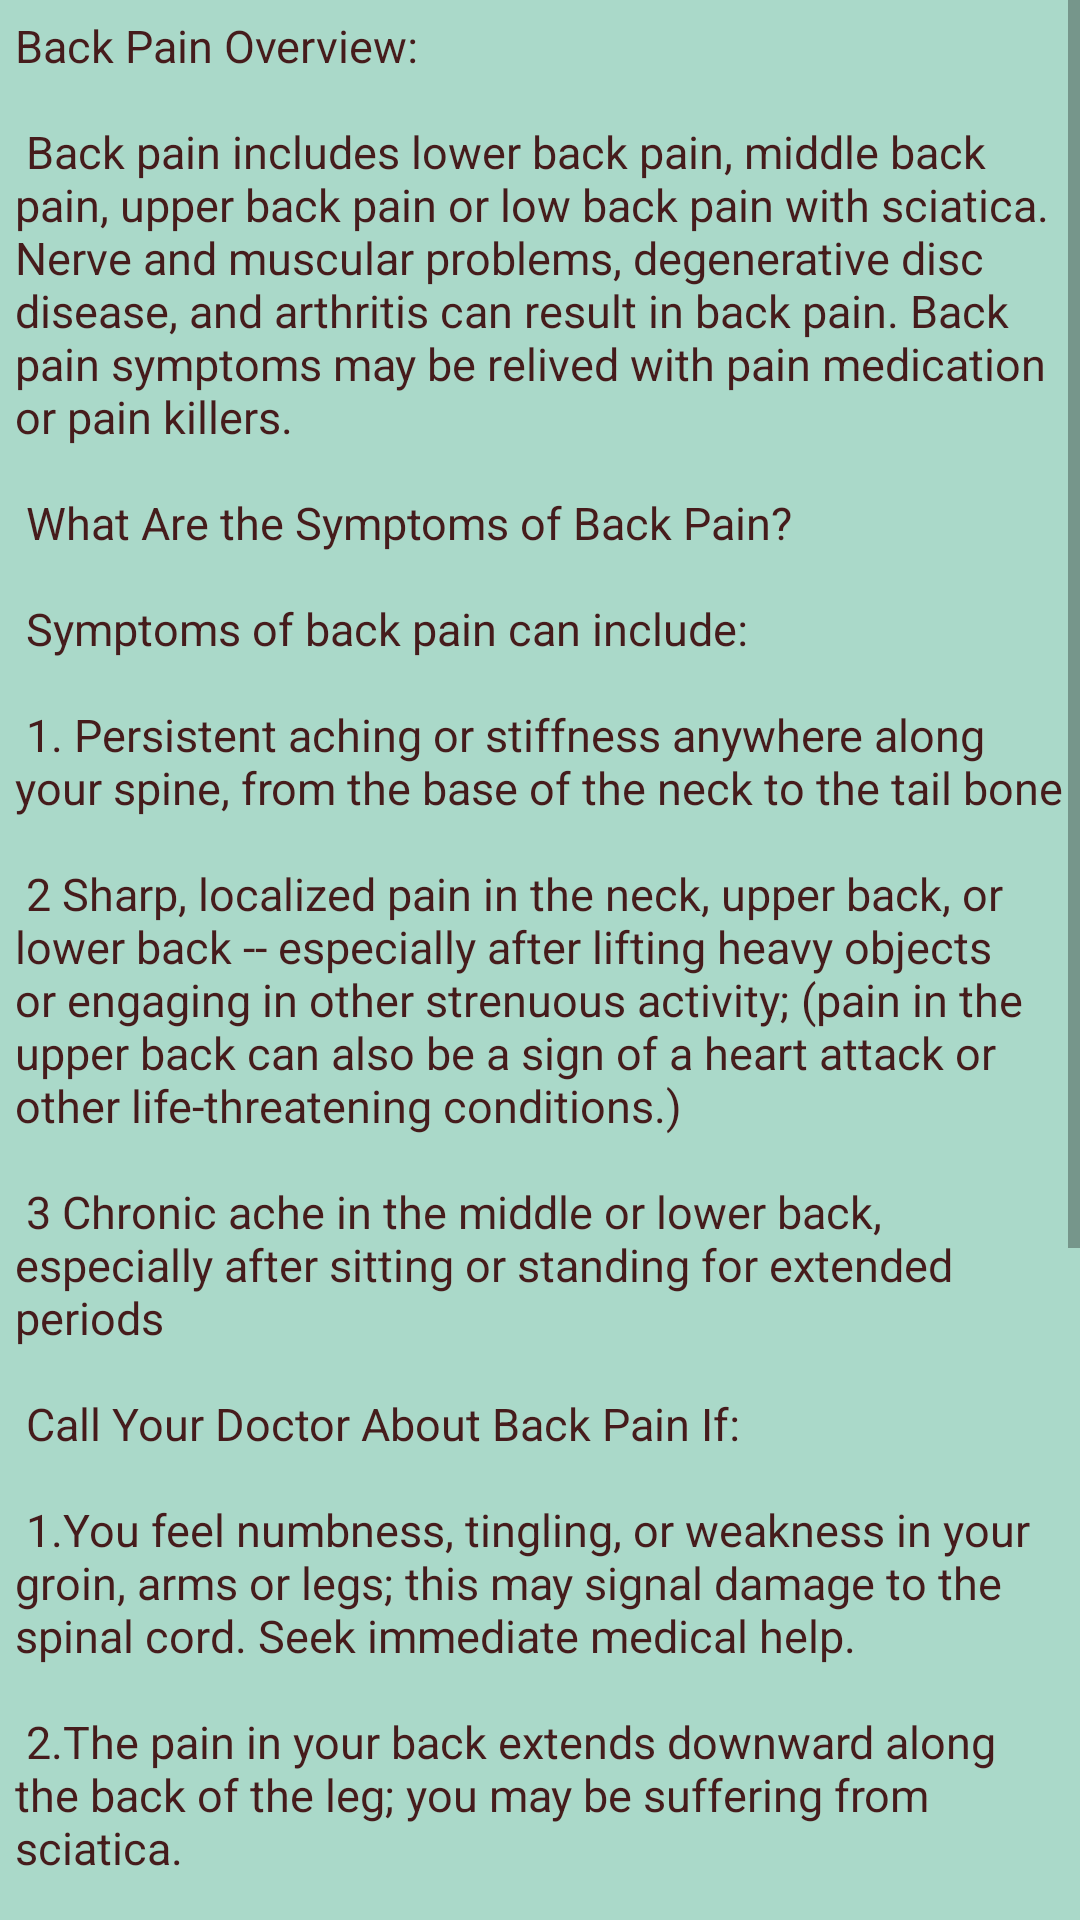

Android layout source for this screen:
<!-- AndroidManifest.xml: application theme AppTheme -->
<!-- res/layout/activity_back_pain.xml -->
<?xml version="1.0" encoding="utf-8"?>
<ScrollView xmlns:android="http://schemas.android.com/apk/res/android"
    xmlns:app="http://schemas.android.com/apk/res-auto"
    xmlns:tools="http://schemas.android.com/tools"
    android:layout_width="match_parent"
    android:layout_height="match_parent"
    tools:context="com.example.example.digital_doctor.Back_pain">


    <TextView
        android:layout_width="match_parent"
        android:layout_height="match_parent"
        android:textColor="#461C1C"
        android:background="#AAD9C9"
        android:textSize="15sp"
        android:padding="5dp"
        android:text="@string/BackPain"
        />

</ScrollView>
<!-- resources referenced by this layout -->
<resources>
  <string name="BackPain">
  
  Back Pain Overview:\n\n
  
  Back pain includes lower back pain, middle back pain, upper back pain or low back pain with sciatica. Nerve and muscular problems, degenerative disc disease, and arthritis can result in back pain. Back pain symptoms may be relived with pain medication or pain killers.\n\n
  
  
  What Are the Symptoms of Back Pain?\n\n
  
   Symptoms of back pain can include:\n\n
  
  
  
     1. Persistent aching or stiffness anywhere along your spine, from the base of the neck to the tail bone\n\n
     2 Sharp, localized pain in the neck, upper back, or lower back -- especially after lifting heavy objects or engaging in other strenuous activity; (pain in the upper back can also be a sign of a heart attack or other life-threatening conditions.)\n\n
     3 Chronic ache in the middle or lower back, especially after sitting or standing for extended periods\n\n
  
  
  Call Your Doctor About Back Pain If:\n\n
  
      1.You feel numbness, tingling, or weakness in your groin, arms or legs; this may signal damage to the spinal cord. Seek immediate medical help.\n\n
      2.The pain in your back extends downward along the back of the leg; you may be suffering from sciatica.\n\n
      3. The pain increases when you cough or bend forward at the waist; this can be the sign of a herniated disc.\n\n
      4.The pain is accompanied by fever, burning during urination, or frequent and/or urgent urination. You may have an infection.\n\n
      5.You begin to have problems controlling your bowels or bladder; seek immediate medical help.\n\n
  
     6. Back pain that radiates from the low back to the buttock, down the back of the thigh, and into the calf and toes\n\n
      7. Inability to stand straight without having pain or muscle spasms in the lower back\n\n
  
      </string>
  <style name="AppTheme" parent="Theme.AppCompat.Light.DarkActionBar">
          
          <item name="colorPrimary">@color/colorPrimary</item>
          <item name="android:activatedBackgroundIndicator">@color/colorPrimary</item>
          <item name="colorPrimaryDark">@color/colorPrimaryDark</item>
          <item name="colorAccent">@color/colorAccent</item>
      </style>
  <color name="colorPrimary">#033b73</color>
  <color name="colorPrimaryDark">#BB2A42</color>
  <color name="colorAccent">#FF4081</color>
</resources>
